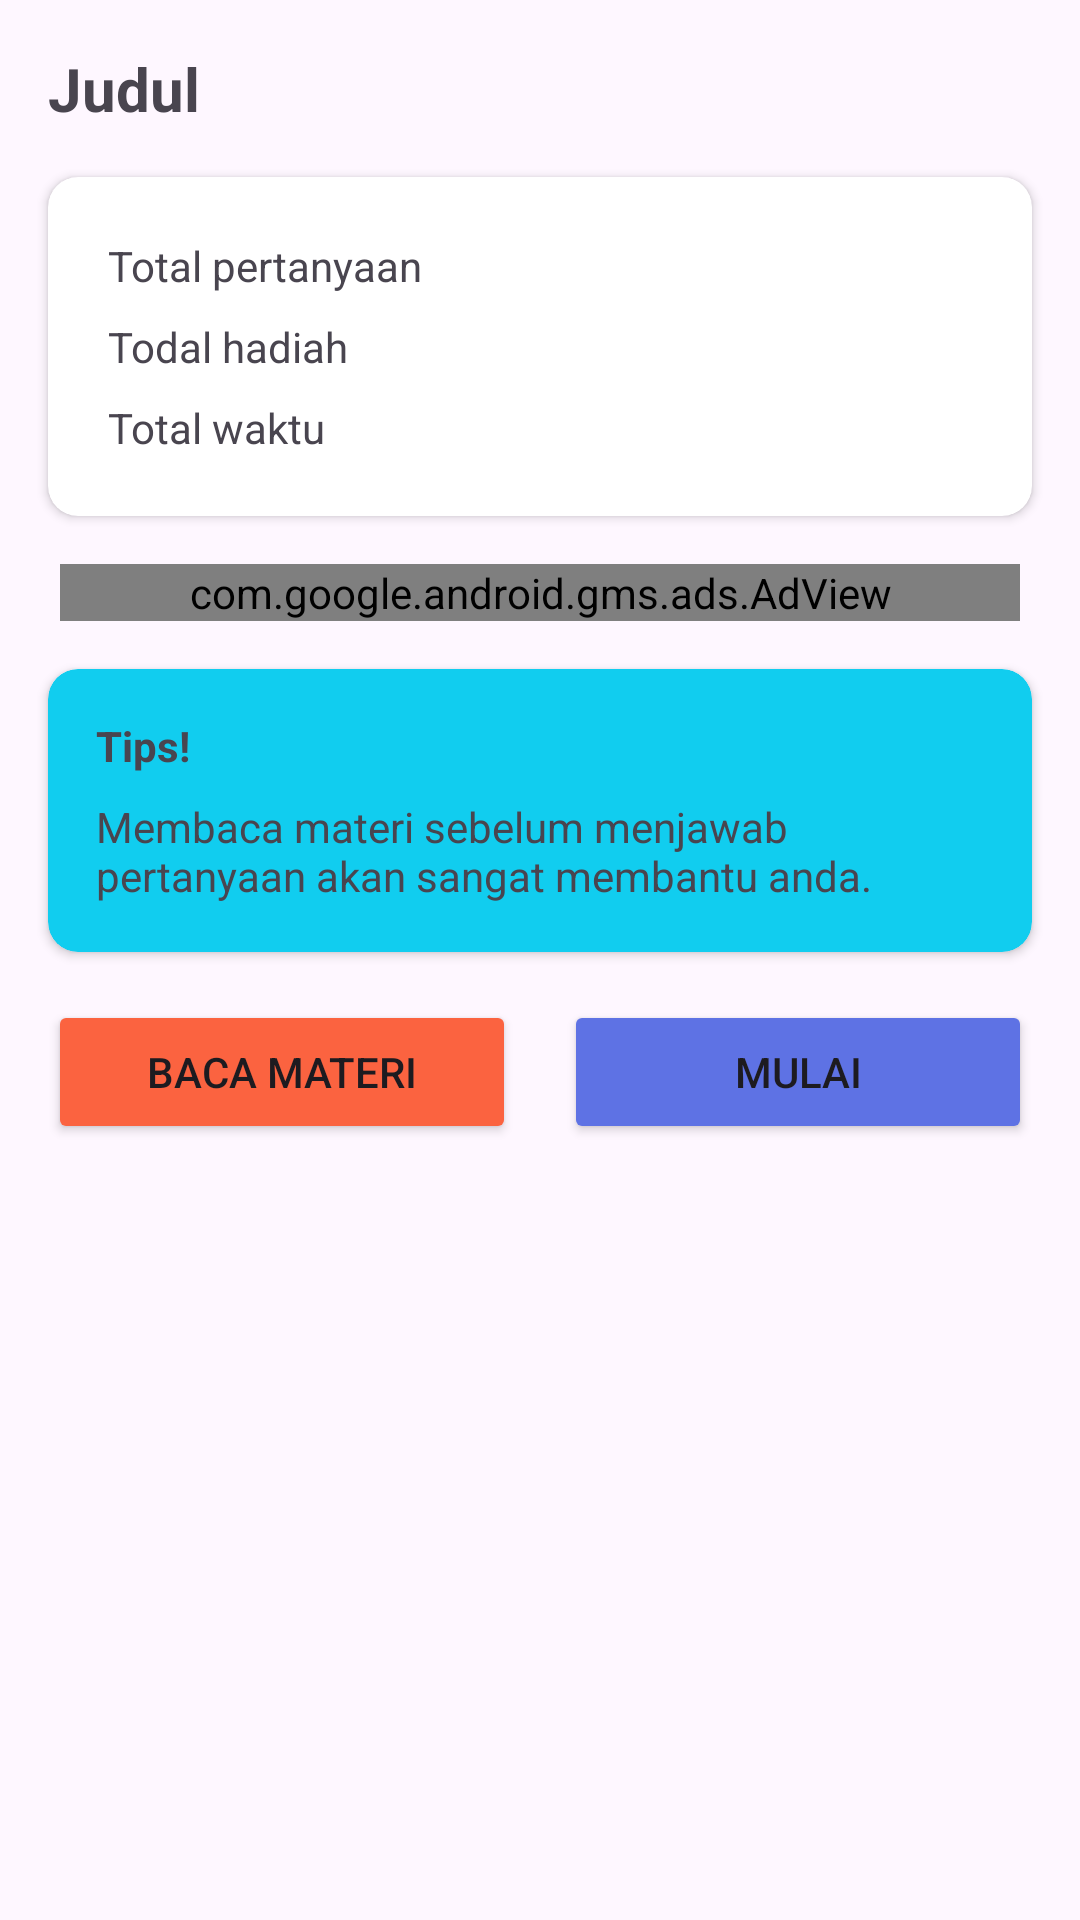

Write the Android layout XML for this screen, with the resource values it uses.
<!-- AndroidManifest.xml: application theme Theme.Quizee.NoActionBar -->
<!-- res/layout/fragment_question_overview.xml -->
<?xml version="1.0" encoding="utf-8"?>
<androidx.constraintlayout.widget.ConstraintLayout xmlns:android="http://schemas.android.com/apk/res/android"
    xmlns:app="http://schemas.android.com/apk/res-auto"
    xmlns:tools="http://schemas.android.com/tools"
    android:layout_width="match_parent"
    android:layout_height="match_parent"
    tools:context=".ui.answer.QuestionOverviewFragment">

    <TextView
        android:id="@+id/questionTitle"
        android:layout_width="wrap_content"
        android:layout_height="wrap_content"
        android:layout_marginStart="16dp"
        android:layout_marginTop="16dp"
        android:text="@string/title"
        android:textSize="20sp"
        android:textStyle="bold"
        app:layout_constraintStart_toStartOf="parent"
        app:layout_constraintTop_toTopOf="parent" />

    <androidx.cardview.widget.CardView
        android:id="@+id/cardView"
        android:layout_width="0dp"
        android:layout_height="wrap_content"
        android:layout_marginStart="16dp"
        android:layout_marginTop="16dp"
        android:layout_marginEnd="16dp"
        app:cardCornerRadius="10dp"
        app:layout_constraintEnd_toEndOf="parent"
        app:layout_constraintStart_toStartOf="parent"
        app:layout_constraintTop_toBottomOf="@+id/questionTitle">

        <TableLayout
            android:layout_width="match_parent"
            android:layout_height="wrap_content"
            android:layout_margin="16dp"
            android:stretchColumns="1">

            <TableRow
                android:layout_width="match_parent"
                android:layout_height="match_parent">

                <TextView
                    android:layout_width="wrap_content"
                    android:layout_height="wrap_content"
                    android:padding="4dp"
                    android:text="@string/total_question" />

                <TextView
                    android:id="@+id/questionCount"
                    android:layout_width="wrap_content"
                    android:layout_height="wrap_content"
                    android:gravity="end"
                    android:padding="4dp"
                    android:textColor="@color/dark"
                    android:textStyle="bold" />
            </TableRow>

            <TableRow
                android:layout_width="match_parent"
                android:layout_height="match_parent">

                <TextView
                    android:layout_width="wrap_content"
                    android:layout_height="wrap_content"
                    android:padding="4dp"
                    android:text="@string/total_reward" />

                <TextView
                    android:id="@+id/questionPoint"
                    android:layout_width="wrap_content"
                    android:layout_height="wrap_content"
                    android:gravity="end"
                    android:padding="4dp"
                    android:textColor="@color/dark"
                    android:textStyle="bold" />
            </TableRow>

            <TableRow
                android:layout_width="match_parent"
                android:layout_height="match_parent">

                <TextView
                    android:layout_width="wrap_content"
                    android:layout_height="wrap_content"
                    android:padding="4dp"
                    android:text="@string/total_time" />

                <TextView
                    android:id="@+id/questionTimer"
                    android:layout_width="wrap_content"
                    android:layout_height="wrap_content"
                    android:gravity="end"
                    android:padding="4dp"
                    android:textColor="@color/dark"
                    android:textStyle="bold" />
            </TableRow>
        </TableLayout>
    </androidx.cardview.widget.CardView>

    <com.google.android.gms.ads.AdView
        android:id="@+id/adView"
        android:layout_width="320dp"
        android:layout_height="wrap_content"
        android:layout_marginTop="16dp"
        app:adSize="LARGE_BANNER"
        app:adUnitId="ca-app-pub-5368153434110739/9616985352"
        app:layout_constraintEnd_toEndOf="parent"
        app:layout_constraintStart_toStartOf="parent"
        app:layout_constraintTop_toBottomOf="@+id/cardView" />

    <androidx.cardview.widget.CardView
        android:id="@+id/cardView2"
        android:layout_width="0dp"
        android:layout_height="wrap_content"
        android:layout_marginStart="16dp"
        android:layout_marginTop="16dp"
        android:layout_marginEnd="16dp"
        app:cardBackgroundColor="@color/info"
        app:cardCornerRadius="10dp"
        app:contentPadding="16dp"
        app:layout_constraintEnd_toEndOf="parent"
        app:layout_constraintStart_toStartOf="parent"
        app:layout_constraintTop_toBottomOf="@+id/adView">

        <LinearLayout
            android:layout_width="match_parent"
            android:layout_height="match_parent"
            android:orientation="vertical">

            <TextView
                android:id="@+id/textView10"
                android:layout_width="match_parent"
                android:layout_height="wrap_content"
                android:layout_marginBottom="8dp"
                android:text="Tips!"
                android:textStyle="bold" />

            <TextView
                android:id="@+id/textView9"
                android:layout_width="wrap_content"
                android:layout_height="wrap_content"
                android:text="Membaca materi sebelum menjawab pertanyaan akan sangat membantu anda." />

        </LinearLayout>

    </androidx.cardview.widget.CardView>

    <LinearLayout
        android:layout_width="0dp"
        android:layout_height="244dp"
        android:layout_marginStart="16dp"
        android:layout_marginTop="16dp"
        android:layout_marginEnd="16dp"
        android:orientation="horizontal"
        app:layout_constraintEnd_toEndOf="parent"
        app:layout_constraintStart_toStartOf="parent"
        app:layout_constraintTop_toBottomOf="@+id/cardView2">

        <Button
            android:id="@+id/buttonReadMaterial"
            android:layout_width="match_parent"
            android:layout_height="wrap_content"
            android:layout_marginEnd="8dp"
            android:layout_weight="1"
            android:backgroundTint="@color/warning"
            android:text="@string/read_material" />

        <Button
            android:id="@+id/buttonStart"
            android:layout_width="match_parent"
            android:layout_height="wrap_content"
            android:layout_marginStart="8dp"
            android:layout_weight="1"
            android:backgroundTint="@color/primary"
            android:text="@string/start"
            tools:ignore="TextContrastCheck" />
    </LinearLayout>

</androidx.constraintlayout.widget.ConstraintLayout>
<!-- resources referenced by this layout -->
<resources>
  <color name="dark">#172b4d</color>
  <color name="info">#11cdef</color>
  <color name="primary">#5e72e4</color>
  <color name="warning">#fb6340</color>
  <string name="read_material">Baca Materi</string>
  <string name="start">Mulai</string>
  <string name="title">Judul</string>
  <string name="total_question">Total pertanyaan</string>
  <string name="total_reward">Todal hadiah</string>
  <string name="total_time">Total waktu</string>
  <style name="Theme.Quizee.NoActionBar">
          <item name="windowActionBar">false</item>
          <item name="windowNoTitle">true</item>
      </style>
</resources>
